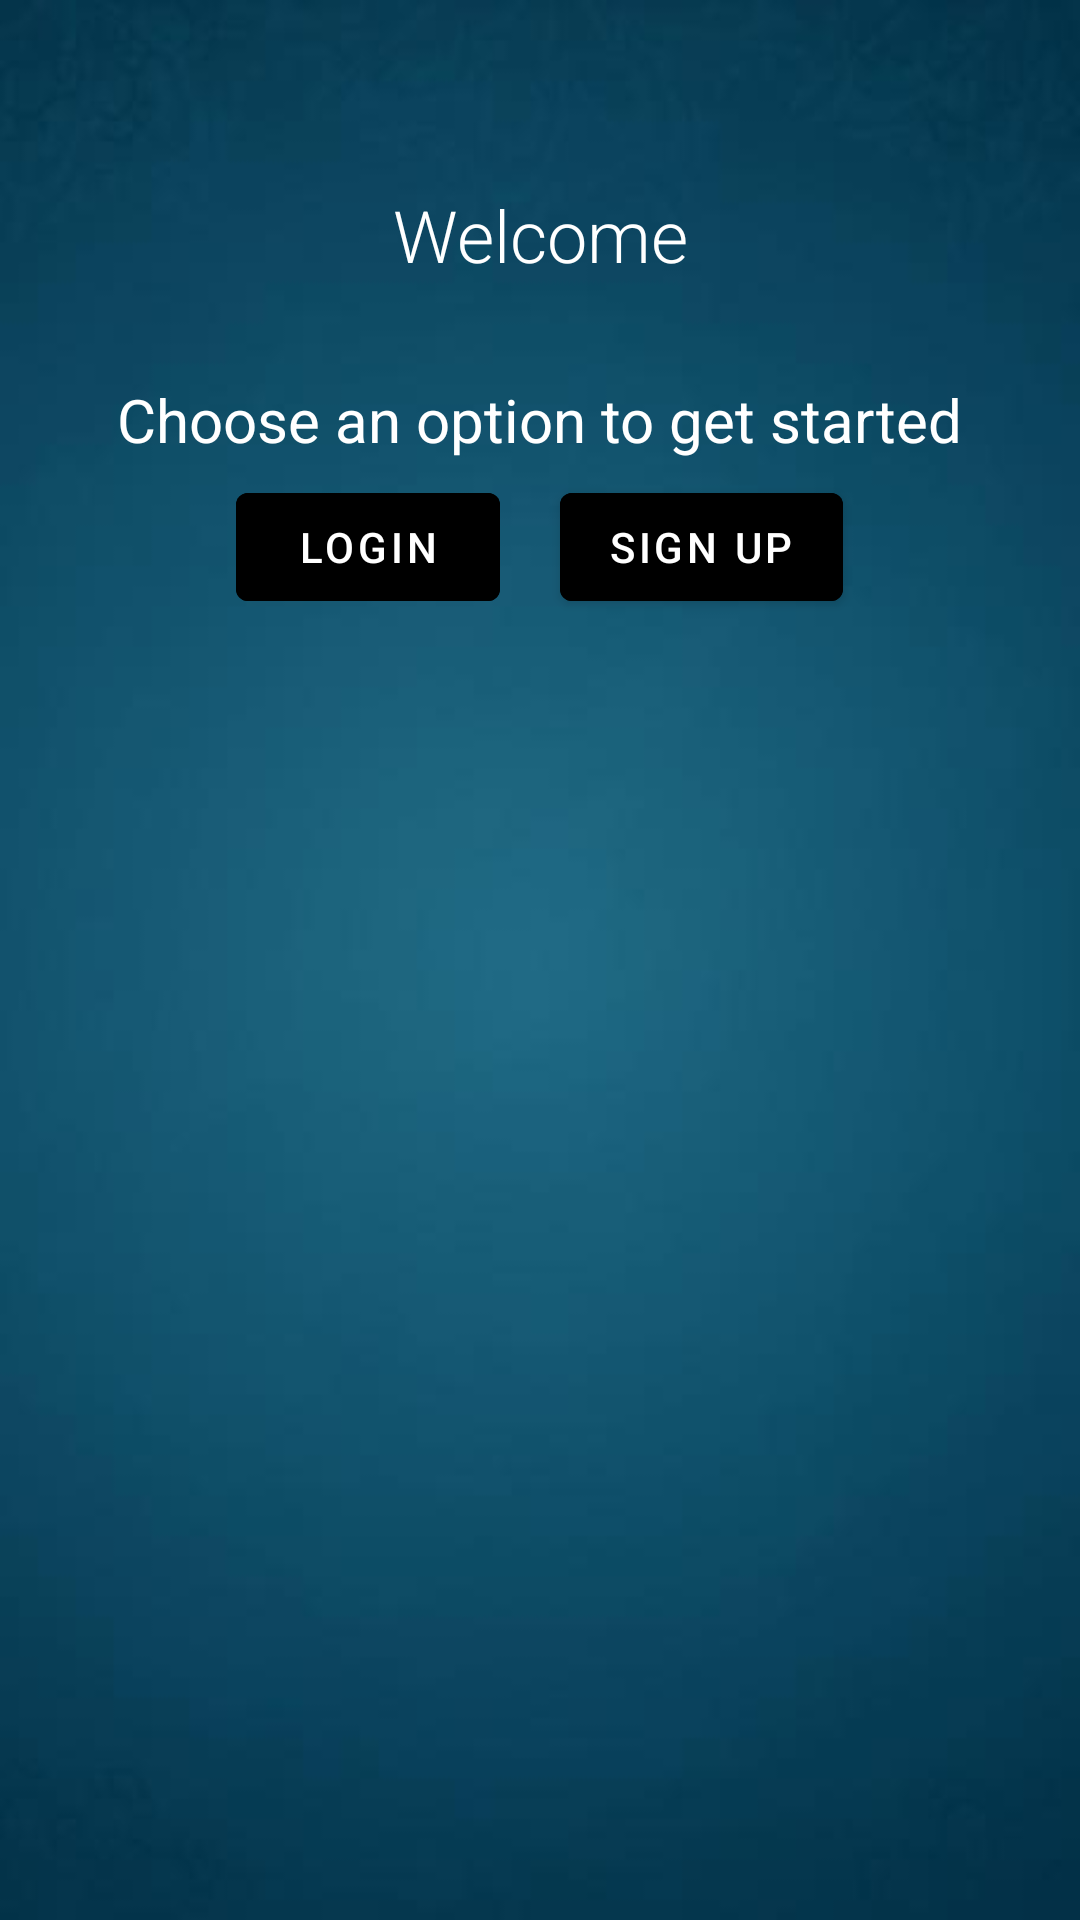

Produce the Android XML layout that renders to this screen, including the resource entries it uses.
<!-- AndroidManifest.xml: activity theme Theme.MovieRecommendationApp.RemoveActionBar -->
<!-- res/layout/activity_user_login_signup.xml -->
<?xml version="1.0" encoding="utf-8"?>
<LinearLayout xmlns:android="http://schemas.android.com/apk/res/android"
    xmlns:tools="http://schemas.android.com/tools"
    android:layout_width="match_parent"
    android:orientation="vertical"
    android:layout_height="match_parent"
    tools:context=".UserLoginSignupActivity"
    android:background="@drawable/background">

    <TextView
        android:layout_width="match_parent"
        android:layout_height="wrap_content"
        android:gravity="center"
        android:paddingVertical="12dp"
        android:text="Welcome"
        android:textSize="24sp"
        android:layout_marginBottom="20dp"
        android:fontFamily="sans-serif-light"
        android:textColor="@color/white"
        android:layout_marginTop="50dp"
        />
    <TextView
        android:id="@+id/fillerText"
        android:layout_width="wrap_content"
        android:layout_height="wrap_content"
        android:layout_gravity="center"
        android:text="Choose an option to get started"
        android:textSize="20sp"
        android:textColor="@color/white"
        android:layout_marginBottom="5dp"/>

    <LinearLayout
        android:layout_width="match_parent"
        android:layout_height="wrap_content"
        android:gravity="center">
        <Button
            android:layout_width="wrap_content"
            android:layout_height="wrap_content"
            android:text="Login"
            android:layout_marginHorizontal="10dp"
            android:id="@+id/loginFragTrigger"
            android:backgroundTint="@color/gradient"/>
        <Button
            android:layout_width="wrap_content"
            android:layout_height="wrap_content"
            android:text="Sign Up"
            android:layout_marginHorizontal="10dp"
            android:id="@+id/signupFragTrigger"
            android:backgroundTint="@color/gradient"/>
    </LinearLayout>

    <FrameLayout
        android:id="@+id/fragmentHolder"
        android:layout_width="369dp"
        android:layout_height="637dp">


    </FrameLayout>


</LinearLayout>
<!-- resources referenced by this layout -->
<resources>
  <color name="white">#FFFFFFFF</color>
  <!-- drawable background: jpg bitmap (drawable, 8529 bytes) -->
  <style name="Theme.MovieRecommendationApp.RemoveActionBar">
          <item name="windowActionBar">false</item>
          <item name="windowNoTitle">true</item>
      </style>
</resources>
